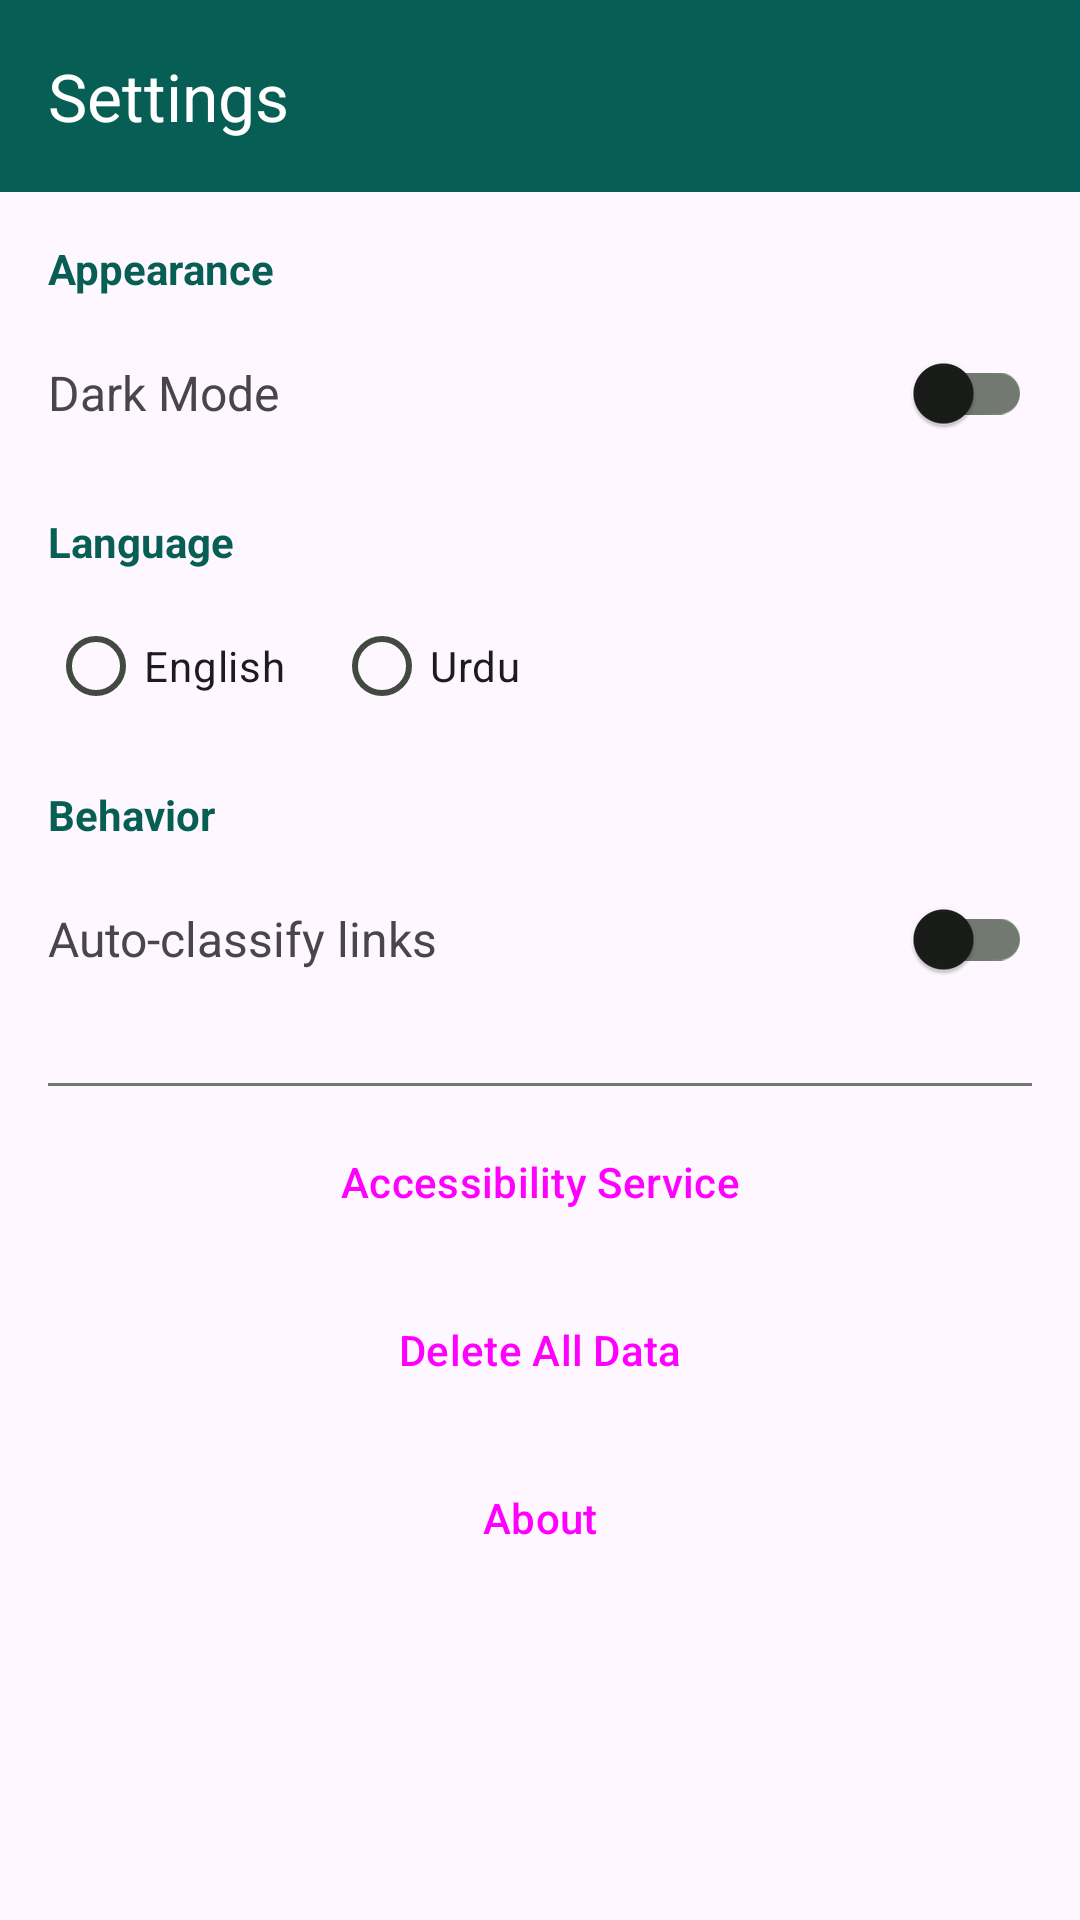

Here is an Android app screen rendered from its layout file. Give the layout XML and the strings, colors and styles it references.
<!-- AndroidManifest.xml: application theme Theme.Waglo -->
<!-- res/layout/activity_settings.xml -->
<?xml version="1.0" encoding="utf-8"?>
<androidx.coordinatorlayout.widget.CoordinatorLayout
    xmlns:android="http://schemas.android.com/apk/res/android"
    xmlns:app="http://schemas.android.com/apk/res-auto"
    android:layout_width="match_parent"
    android:layout_height="match_parent">

    <com.google.android.material.appbar.AppBarLayout
        android:layout_width="match_parent"
        android:layout_height="wrap_content">
        <androidx.appcompat.widget.Toolbar
            android:id="@+id/toolbar"
            android:layout_width="match_parent"
            android:layout_height="?attr/actionBarSize"
            android:background="@color/green_dark"
            app:title="@string/settings"
            app:titleTextColor="@color/white"
            app:navigationIconTint="@color/white" />
    </com.google.android.material.appbar.AppBarLayout>

    <ScrollView
        android:layout_width="match_parent"
        android:layout_height="match_parent"
        app:layout_behavior="@string/appbar_scrolling_view_behavior">

        <LinearLayout
            android:layout_width="match_parent"
            android:layout_height="wrap_content"
            android:orientation="vertical"
            android:padding="16dp">

            
            <TextView android:layout_width="wrap_content" android:layout_height="wrap_content"
                android:text="Appearance" android:textStyle="bold"
                android:textColor="@color/green_dark" android:layout_marginBottom="8dp" />

            <LinearLayout android:layout_width="match_parent" android:layout_height="wrap_content"
                android:orientation="horizontal" android:gravity="center_vertical"
                android:layout_marginBottom="16dp">
                <TextView android:layout_width="0dp" android:layout_height="wrap_content"
                    android:layout_weight="1" android:text="@string/dark_mode" android:textSize="16sp" />
                <com.google.android.material.switchmaterial.SwitchMaterial
                    android:id="@+id/switchDarkMode"
                    android:layout_width="wrap_content" android:layout_height="wrap_content" />
            </LinearLayout>

            
            <TextView android:layout_width="wrap_content" android:layout_height="wrap_content"
                android:text="@string/language" android:textStyle="bold"
                android:textColor="@color/green_dark" android:layout_marginBottom="8dp" />
            <RadioGroup android:id="@+id/rgLanguage"
                android:layout_width="match_parent" android:layout_height="wrap_content"
                android:orientation="horizontal" android:layout_marginBottom="16dp">
                <RadioButton android:id="@+id/rbEnglish"
                    android:layout_width="wrap_content" android:layout_height="wrap_content"
                    android:text="@string/english" />
                <RadioButton android:id="@+id/rbUrdu"
                    android:layout_width="wrap_content" android:layout_height="wrap_content"
                    android:layout_marginStart="16dp"
                    android:text="@string/urdu" />
            </RadioGroup>

            
            <TextView android:layout_width="wrap_content" android:layout_height="wrap_content"
                android:text="Behavior" android:textStyle="bold"
                android:textColor="@color/green_dark" android:layout_marginBottom="8dp" />
            <LinearLayout android:layout_width="match_parent" android:layout_height="wrap_content"
                android:orientation="horizontal" android:gravity="center_vertical"
                android:layout_marginBottom="16dp">
                <TextView android:layout_width="0dp" android:layout_height="wrap_content"
                    android:layout_weight="1" android:text="@string/auto_classify" android:textSize="16sp" />
                <com.google.android.material.switchmaterial.SwitchMaterial
                    android:id="@+id/switchAutoClassify"
                    android:layout_width="wrap_content" android:layout_height="wrap_content" />
            </LinearLayout>

            
            <View android:layout_width="match_parent" android:layout_height="1dp"
                android:background="?attr/colorOutline" android:layout_marginVertical="8dp" />

            
            <Button android:id="@+id/btnAccessibility"
                android:layout_width="match_parent" android:layout_height="48dp"
                android:layout_marginBottom="8dp"
                android:text="@string/accessibility_service"
                style="@style/Widget.Material3.Button.OutlinedButton" />

            <Button android:id="@+id/btnDeleteAll"
                android:layout_width="match_parent" android:layout_height="48dp"
                android:layout_marginBottom="8dp"
                android:text="@string/delete_all_data"
                android:backgroundTint="@color/red_error"
                style="@style/Widget.Material3.Button" />

            <Button android:id="@+id/btnAbout"
                android:layout_width="match_parent" android:layout_height="48dp"
                android:text="@string/about"
                style="@style/Widget.Material3.Button.TextButton" />

        </LinearLayout>
    </ScrollView>
</androidx.coordinatorlayout.widget.CoordinatorLayout>
<!-- resources referenced by this layout -->
<resources>
  <color name="green_dark">#075E54</color>
  <color name="red_error">#D32F2F</color>
  <color name="white">#FFFFFF</color>
  <string name="about">About</string>
  <string name="accessibility_service">Accessibility Service</string>
  <string name="auto_classify">Auto-classify links</string>
  <string name="dark_mode">Dark Mode</string>
  <string name="delete_all_data">Delete All Data</string>
  <string name="english">English</string>
  <string name="language">Language</string>
  <string name="settings">Settings</string>
  <string name="urdu">Urdu</string>
  <style name="Theme.Waglo" parent="Theme.Material3.DayNight.NoActionBar">
          <item name="colorPrimary">@color/md_theme_primary</item>
          <item name="colorOnPrimary">@color/md_theme_onPrimary</item>
          <item name="colorPrimaryContainer">@color/md_theme_primaryContainer</item>
          <item name="colorOnPrimaryContainer">@color/md_theme_onPrimaryContainer</item>
          <item name="colorSecondary">@color/md_theme_secondary</item>
          <item name="colorOnSecondary">@color/md_theme_onSecondary</item>
          <item name="colorSecondaryContainer">@color/md_theme_secondaryContainer</item>
          <item name="colorOnSecondaryContainer">@color/md_theme_onSecondaryContainer</item>
          <item name="colorSurface">@color/md_theme_surface</item>
          <item name="colorOnSurface">@color/md_theme_onSurface</item>
          <item name="colorSurfaceVariant">@color/md_theme_surfaceVariant</item>
          <item name="colorOnSurfaceVariant">@color/md_theme_onSurfaceVariant</item>
          <item name="colorOutline">@color/md_theme_outline</item>
          <item name="colorError">@color/md_theme_error</item>
          <item name="colorOnError">@color/md_theme_onError</item>
          <item name="android:statusBarColor">@color/green_dark</item>
          <item name="android:navigationBarColor">@color/green_dark</item>
      </style>
  <color name="md_theme_primary">#006E1C</color>
  <color name="md_theme_onPrimary">#FFFFFF</color>
  <color name="md_theme_primaryContainer">#97F990</color>
  <color name="md_theme_onPrimaryContainer">#002204</color>
  <color name="md_theme_secondary">#52634F</color>
  <color name="md_theme_onSecondary">#FFFFFF</color>
  <color name="md_theme_secondaryContainer">#D5E8CF</color>
  <color name="md_theme_onSecondaryContainer">#111F0F</color>
  <color name="md_theme_surface">#FDFDF5</color>
  <color name="md_theme_onSurface">#1A1C19</color>
  <color name="md_theme_surfaceVariant">#DEE4DA</color>
  <color name="md_theme_onSurfaceVariant">#424940</color>
  <color name="md_theme_outline">#727970</color>
  <color name="md_theme_error">#BA1A1A</color>
  <color name="md_theme_onError">#FFFFFF</color>
</resources>
